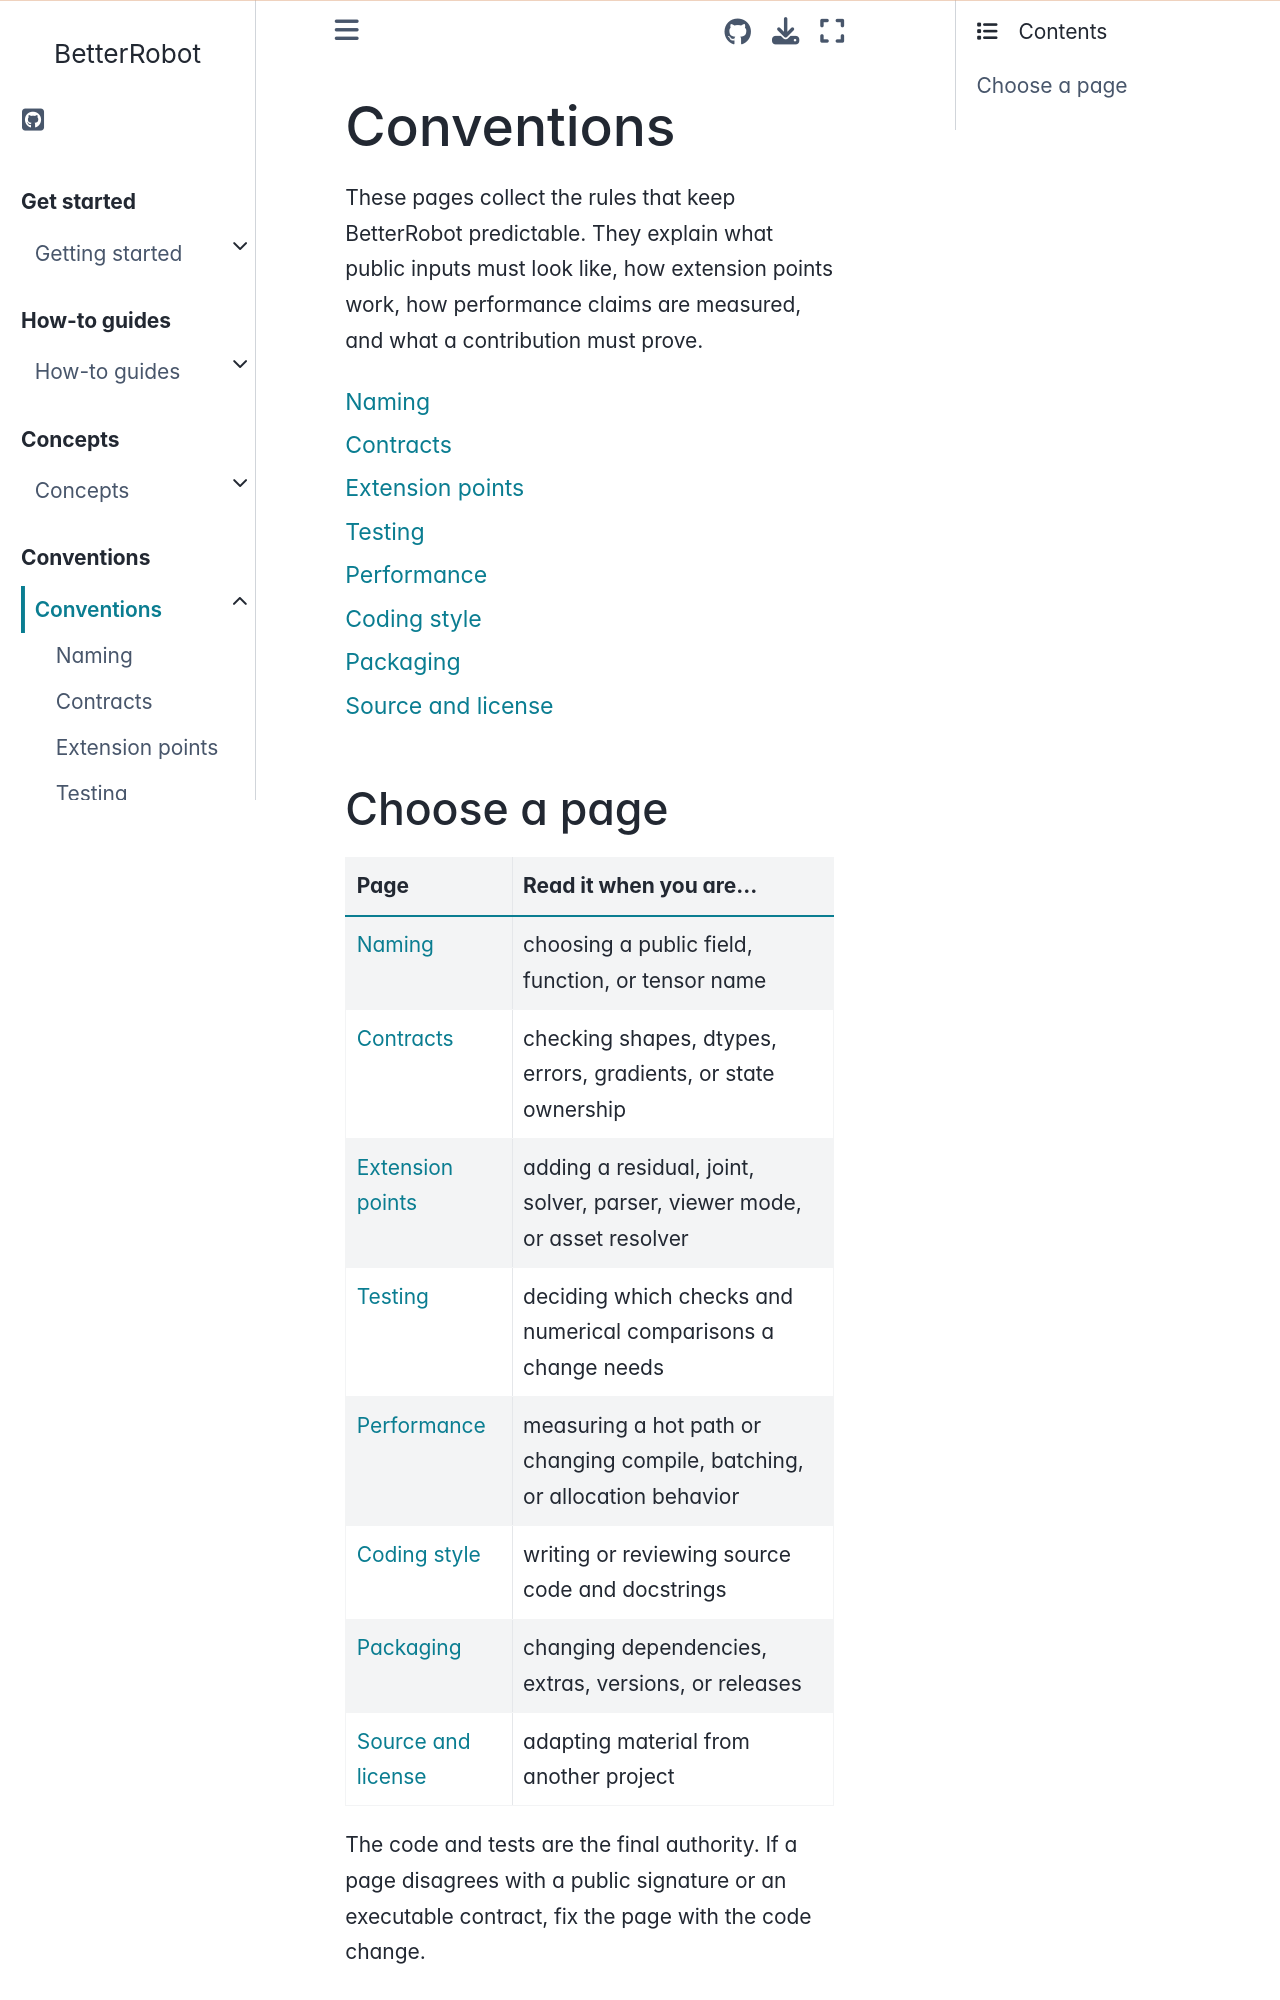

repository: rihat99/BetterRobot · page: conventions/index.html · generator: sphinx

# Conventions

These pages collect the rules that keep BetterRobot predictable. They explain
what public inputs must look like, how extension points work, how performance
claims are measured, and what a contribution must prove.

```{toctree}
:maxdepth: 1

naming
contracts
extension
testing
performance
style
packaging
source_and_license
```
